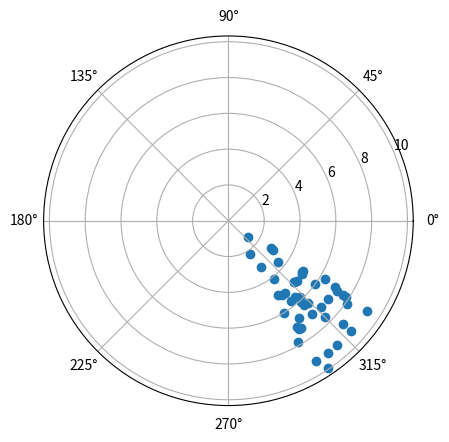

Write Python code to recreate this figure.
# -*- coding: utf-8 -*-
"""
Created on Fri Dec 13 09:31:28 2019

[redacted]
"""

import numpy as np
import pandas as pd
from numpy.random import randint
import random
import matplotlib.pyplot as plt

grid_size = 8;
no_of_dataset = 500;

df = pd.DataFrame(columns=['x_coordinate', 'y_coordinate', 'Azimuth', 'Elevation', 'Beam Strength(dB)','Beam Number'])

#beam_number=[]
#for beam in range(0,361,30):
#    beam_number.append(int(beam/30))
azimuthRad_list=[]
radius_list = []
ax = plt.subplot(111, projection='polar')

for i in range(no_of_dataset):
    azimuthAng = random.uniform(0,361)
    
    coor_list = list(randint(grid_size, size=2))
    df.loc[i] = coor_list + [azimuthAng] + [random.uniform(0,90)] + [randint(-30,-19)] + [int(azimuthAng/30)]
    
    if int(azimuthAng/30)==10:
        azimuthRad_list.append(int(azimuthAng)*np.pi/180)
        radius_list.append((coor_list[0]**2 + coor_list[1]**2)**(0.5))
        
export_csv = df.to_csv (r'export_dataframe.csv', index = None, header=True)
ax.scatter(azimuthRad_list, radius_list)
plt.show()
